Image classification data set "subsampled_fruits_dataset" (lorenzo-querol/CSINTSY-rotten-fruits-classification on GitHub). Class labels (6): fresh apples, fresh banana, fresh oranges, rotten apples, rotten banana, rotten oranges.

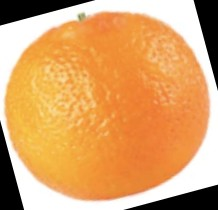
Label: fresh oranges

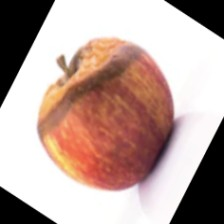
Label: rotten apples

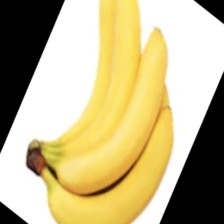
Label: fresh banana

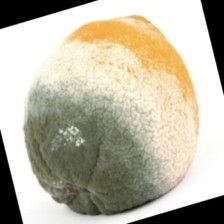
Label: rotten oranges

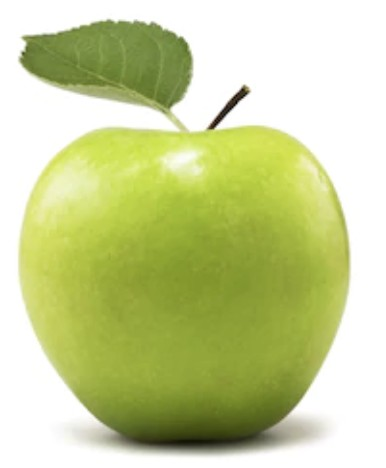
Label: fresh apples

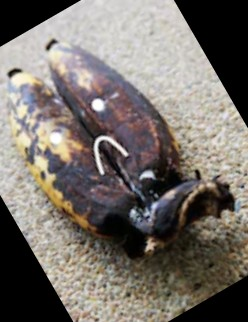
Label: rotten banana
